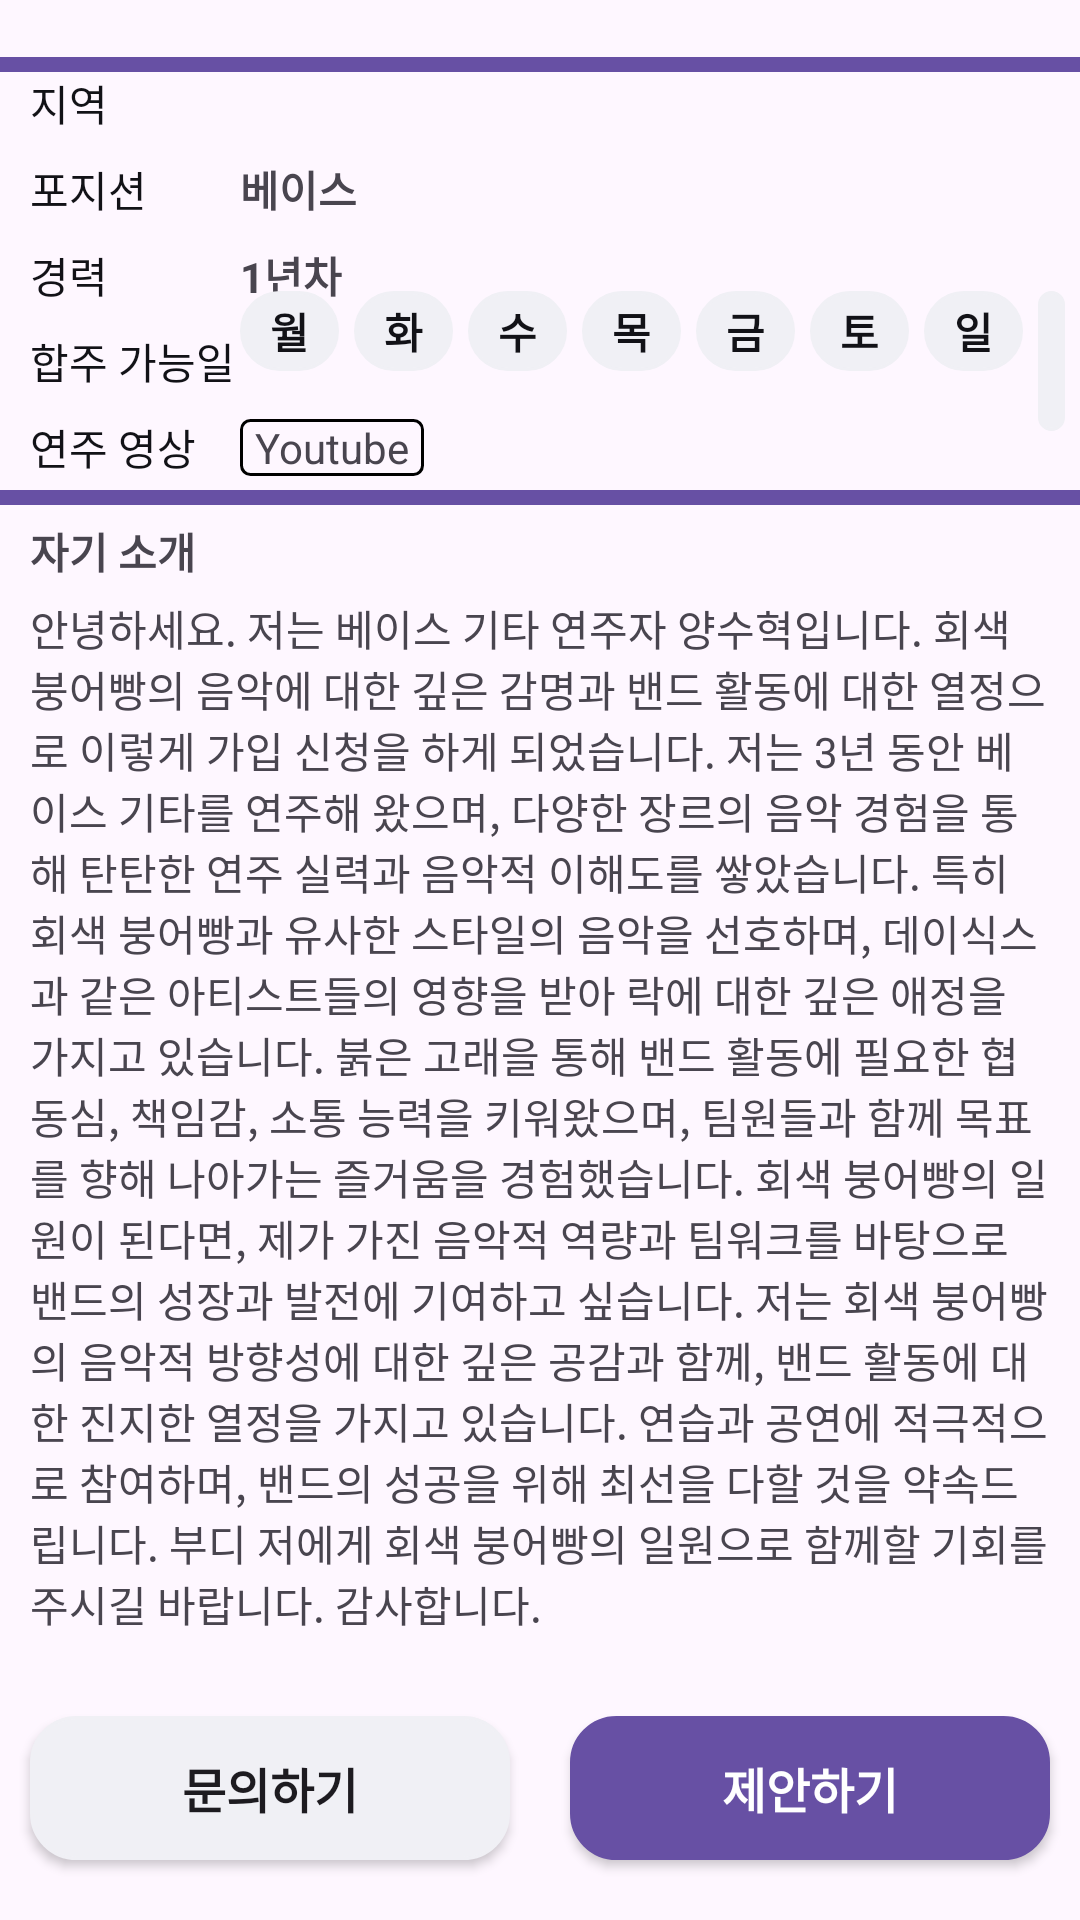

Here is an Android app screen rendered from its layout file. Give the layout XML and the strings, colors and styles it references.
<!-- AndroidManifest.xml: application theme Theme.Reband -->
<!-- res/layout/fragment_pool_detail.xml -->
<?xml version="1.0" encoding="utf-8"?>
<androidx.constraintlayout.widget.ConstraintLayout xmlns:android="http://schemas.android.com/apk/res/android"
    xmlns:app="http://schemas.android.com/apk/res-auto"
    android:layout_width="match_parent"
    android:layout_height="match_parent"
    android:paddingTop="15dp">

    <View
        android:id="@+id/top_view_line"
        android:layout_width="match_parent"
        android:layout_height="5dp"
        android:layout_marginVertical="4dp"
        android:background="@color/mainThemeColor"
        app:layout_constraintBottom_toTopOf="@id/tv_region_title"
        app:layout_constraintEnd_toEndOf="parent"
        app:layout_constraintStart_toStartOf="parent"
        app:layout_constraintTop_toTopOf="parent" />

    <TextView
        android:id="@+id/tv_region_title"
        android:layout_width="70dp"
        android:layout_height="wrap_content"
        android:layout_marginStart="10dp"
        android:text="지역"
        android:textColor="@color/blackText"
        app:layout_constraintStart_toStartOf="parent"
        app:layout_constraintTop_toBottomOf="@id/top_view_line" />

    <TextView
        android:id="@+id/tv_region_value"
        android:layout_width="wrap_content"
        android:layout_height="wrap_content"
        android:textStyle="bold"
        app:layout_constraintBottom_toBottomOf="@id/tv_region_title"
        app:layout_constraintStart_toEndOf="@id/tv_region_title"
        app:layout_constraintTop_toTopOf="@id/tv_region_title" />

    <TextView
        android:id="@+id/tv_position_title"
        android:layout_width="70dp"
        android:layout_height="wrap_content"
        android:layout_marginStart="10dp"
        android:layout_marginTop="8dp"
        android:text="포지션"
        android:textColor="@color/blackText"
        app:layout_constraintStart_toStartOf="parent"
        app:layout_constraintTop_toBottomOf="@id/tv_region_title" />

    <TextView
        android:id="@+id/tv_position_value"
        android:layout_width="wrap_content"
        android:layout_height="wrap_content"
        android:text="베이스"
        android:textStyle="bold"
        app:layout_constraintBottom_toBottomOf="@id/tv_position_title"
        app:layout_constraintStart_toEndOf="@id/tv_position_title"
        app:layout_constraintTop_toTopOf="@id/tv_position_title" />

    <TextView
        android:id="@+id/tv_career_title"
        android:layout_width="70dp"
        android:layout_height="wrap_content"
        android:layout_marginStart="10dp"
        android:layout_marginTop="8dp"
        android:text="경력"
        android:textColor="@color/blackText"
        app:layout_constraintStart_toStartOf="parent"
        app:layout_constraintTop_toBottomOf="@id/tv_position_title" />

    <TextView
        android:id="@+id/tv_career_value"
        android:layout_width="wrap_content"
        android:layout_height="wrap_content"
        android:text="1년차"
        android:textStyle="bold"
        app:layout_constraintBottom_toBottomOf="@id/tv_career_title"
        app:layout_constraintStart_toEndOf="@id/tv_career_title"
        app:layout_constraintTop_toTopOf="@id/tv_career_title" />

    <TextView
        android:id="@+id/tv_practice_day_title"
        android:layout_width="70dp"
        android:layout_height="wrap_content"
        android:layout_marginStart="10dp"
        android:layout_marginTop="8dp"
        android:text="합주 가능일"
        android:textColor="@color/blackText"
        app:layout_constraintStart_toStartOf="parent"
        app:layout_constraintTop_toBottomOf="@id/tv_career_title" />

    <LinearLayout
        android:layout_width="0dp"
        android:layout_height="wrap_content"
        android:orientation="horizontal"
        app:layout_constraintBottom_toBottomOf="@id/tv_practice_day_title"
        app:layout_constraintEnd_toEndOf="parent"
        app:layout_constraintStart_toEndOf="@id/tv_practice_day_title"
        app:layout_constraintTop_toTopOf="@id/tv_practice_day_title">

        <TextView
            android:id="@+id/tv_monday"
            android:layout_width="wrap_content"
            android:layout_height="wrap_content"
            android:layout_marginEnd="5dp"
            android:background="@drawable/gray_btn_bg"
            android:paddingHorizontal="10dp"
            android:paddingVertical="3dp"
            android:text="월"
            android:textColor="@color/blackText"
            android:textStyle="bold" />

        <TextView
            android:id="@+id/tv_tuesday"
            android:layout_width="wrap_content"
            android:layout_height="wrap_content"
            android:layout_marginEnd="5dp"
            android:background="@drawable/gray_btn_bg"
            android:paddingHorizontal="10dp"
            android:paddingVertical="3dp"
            android:text="화"
            android:textColor="@color/blackText"
            android:textStyle="bold" />

        <TextView
            android:id="@+id/tv_wednesday"
            android:layout_width="wrap_content"
            android:layout_height="wrap_content"
            android:layout_marginEnd="5dp"
            android:background="@drawable/gray_btn_bg"
            android:paddingHorizontal="10dp"
            android:paddingVertical="3dp"
            android:text="수"
            android:textColor="@color/blackText"
            android:textStyle="bold" />

        <TextView
            android:id="@+id/tv_thursday"
            android:layout_width="wrap_content"
            android:layout_height="wrap_content"
            android:layout_marginEnd="5dp"
            android:background="@drawable/gray_btn_bg"
            android:paddingHorizontal="10dp"
            android:paddingVertical="3dp"
            android:text="목"
            android:textColor="@color/blackText"
            android:textStyle="bold" />

        <TextView
            android:id="@+id/tv_friday"
            android:layout_width="wrap_content"
            android:layout_height="wrap_content"
            android:layout_marginEnd="5dp"
            android:background="@drawable/gray_btn_bg"
            android:paddingHorizontal="10dp"
            android:paddingVertical="3dp"
            android:text="금"
            android:textColor="@color/blackText"
            android:textStyle="bold" />

        <TextView
            android:id="@+id/tv_saturday"
            android:layout_width="wrap_content"
            android:layout_height="wrap_content"
            android:layout_marginEnd="5dp"
            android:background="@drawable/gray_btn_bg"
            android:paddingHorizontal="10dp"
            android:paddingVertical="3dp"
            android:text="토"
            android:textColor="@color/blackText"
            android:textStyle="bold" />

        <TextView
            android:id="@+id/tv_sunday"
            android:layout_width="wrap_content"
            android:layout_height="wrap_content"
            android:layout_marginEnd="5dp"
            android:background="@drawable/gray_btn_bg"
            android:paddingHorizontal="10dp"
            android:paddingVertical="3dp"
            android:text="일"
            android:textColor="@color/blackText"
            android:textStyle="bold" />

        <TextView
            android:id="@+id/tv_confer_day"
            android:layout_width="wrap_content"
            android:layout_height="wrap_content"
            android:layout_marginEnd="5dp"
            android:background="@drawable/gray_btn_bg"
            android:paddingHorizontal="10dp"
            android:paddingVertical="3dp"
            android:text="협의"
            android:textColor="@color/blackText"
            android:textStyle="bold" />

    </LinearLayout>

    <TextView
        android:id="@+id/tv_video_title"
        android:layout_width="70dp"
        android:layout_height="wrap_content"
        android:layout_marginStart="10dp"
        android:layout_marginTop="8dp"
        android:text="연주 영상"
        android:textColor="@color/blackText"
        app:layout_constraintStart_toStartOf="parent"
        app:layout_constraintTop_toBottomOf="@id/tv_practice_day_title" />

    <TextView
        android:layout_width="wrap_content"
        android:layout_height="wrap_content"
        android:background="@drawable/outline_textview_bg"
        android:paddingHorizontal="5dp"
        android:text="Youtube"
        app:layout_constraintBottom_toBottomOf="@id/tv_video_title"
        app:layout_constraintStart_toEndOf="@id/tv_video_title"
        app:layout_constraintTop_toTopOf="@id/tv_video_title" />

    <View
        android:id="@+id/view_line"
        android:layout_width="match_parent"
        android:layout_height="5dp"
        android:layout_marginVertical="4dp"
        android:background="@color/mainThemeColor"
        app:layout_constraintEnd_toEndOf="parent"
        app:layout_constraintStart_toStartOf="parent"
        app:layout_constraintTop_toBottomOf="@id/tv_video_title" />

    <TextView
        android:id="@+id/tv_introduce_title"
        android:layout_width="match_parent"
        android:layout_height="wrap_content"
        android:layout_marginStart="10dp"
        android:layout_marginTop="5dp"
        android:text="자기 소개"
        android:textStyle="bold"
        app:layout_constraintTop_toBottomOf="@id/view_line" />

    <TextView
        android:id="@+id/tv_introduce_value"
        android:layout_width="0dp"
        android:layout_height="wrap_content"
        android:layout_marginHorizontal="10dp"
        android:layout_marginTop="5dp"
        android:text="안녕하세요. 저는 베이스 기타 연주자 양수혁입니다. 회색 붕어빵의 음악에 대한 깊은 감명과 밴드 활동에 대한 열정으로 이렇게 가입 신청을 하게 되었습니다.
저는 3년 동안 베이스 기타를 연주해 왔으며, 다양한 장르의 음악 경험을 통해 탄탄한 연주 실력과 음악적 이해도를 쌓았습니다. 특히 회색 붕어빵과 유사한 스타일의 음악을 선호하며, 데이식스과 같은 아티스트들의 영향을 받아 락에 대한 깊은 애정을 가지고 있습니다.
붉은 고래을 통해 밴드 활동에 필요한 협동심, 책임감, 소통 능력을 키워왔으며, 팀원들과 함께 목표를 향해 나아가는 즐거움을 경험했습니다. 회색 붕어빵의 일원이 된다면, 제가 가진 음악적 역량과 팀워크를 바탕으로 밴드의 성장과 발전에 기여하고 싶습니다.
저는 회색 붕어빵의 음악적 방향성에 대한 깊은 공감과 함께, 밴드 활동에 대한 진지한 열정을 가지고 있습니다. 연습과 공연에 적극적으로 참여하며, 밴드의 성공을 위해 최선을 다할 것을 약속드립니다.
부디 저에게 회색 붕어빵의 일원으로 함께할 기회를 주시길 바랍니다. 감사합니다."
        app:layout_constraintEnd_toEndOf="parent"
        app:layout_constraintStart_toStartOf="parent"
        app:layout_constraintTop_toBottomOf="@id/tv_introduce_title" />

    <androidx.appcompat.widget.AppCompatButton
        android:id="@+id/btn_inquiry"
        android:layout_width="0dp"
        android:layout_height="wrap_content"
        android:layout_marginHorizontal="10dp"
        android:layout_marginBottom="20dp"
        android:background="@drawable/gray_btn_bg"
        android:text="문의하기"
        android:textSize="16dp"
        android:textStyle="bold"
        app:layout_constraintBottom_toBottomOf="parent"
        app:layout_constraintEnd_toStartOf="@id/btn_suggest"
        app:layout_constraintStart_toStartOf="parent" />

    <androidx.appcompat.widget.AppCompatButton
        android:id="@+id/btn_suggest"
        android:layout_width="0dp"
        android:layout_height="wrap_content"
        android:layout_marginHorizontal="10dp"
        android:layout_marginBottom="20dp"
        android:background="@drawable/main_btn_bg"
        android:text="제안하기"
        android:textColor="@color/white"
        android:textSize="16dp"
        android:textStyle="bold"
        app:layout_constraintBottom_toBottomOf="parent"
        app:layout_constraintEnd_toEndOf="parent"
        app:layout_constraintStart_toEndOf="@id/btn_inquiry" />

</androidx.constraintlayout.widget.ConstraintLayout>
<!-- resources referenced by this layout -->
<resources>
  <color name="blackText">#121217</color>
  <color name="mainThemeColor">#6750A4</color>
  <color name="white">#FFFFFFFF</color>
  <!-- drawable gray_btn_bg (drawable) -->
  <?xml version="1.0" encoding="utf-8"?>
  <shape xmlns:android="http://schemas.android.com/apk/res/android">
      <solid android:color="@color/grayBtnBackgroundColor"/>
      <corners android:radius="15dp"/>
      <stroke android:color="@color/grayBtnBackgroundColor" android:width="1dp"/>
  
  </shape>
  <!-- drawable main_btn_bg (drawable) -->
  <?xml version="1.0" encoding="utf-8"?>
  <shape xmlns:android="http://schemas.android.com/apk/res/android"
      android:shape="rectangle">
      <corners android:radius="15dp"/>
      <solid android:color="@color/mainThemeColor"/>
      <stroke android:color="@color/mainThemeColor" android:width="1dp"/>
  
  </shape>
  <!-- drawable outline_textview_bg (drawable) -->
  <?xml version="1.0" encoding="utf-8"?>
  <shape android:shape="rectangle" xmlns:android="http://schemas.android.com/apk/res/android">
  
      <corners android:radius="3dp"/>
      <stroke android:width="1dp" android:color="@color/black"/>
  
  </shape>
  <style name="Theme.Reband" parent="Base.Theme.Reband" />
  <color name="grayBtnBackgroundColor">#F0F0F5</color>
  <color name="black">#FF000000</color>
  <style name="Base.Theme.Reband" parent="Theme.Material3.DayNight.NoActionBar">
          
          
      </style>
</resources>
